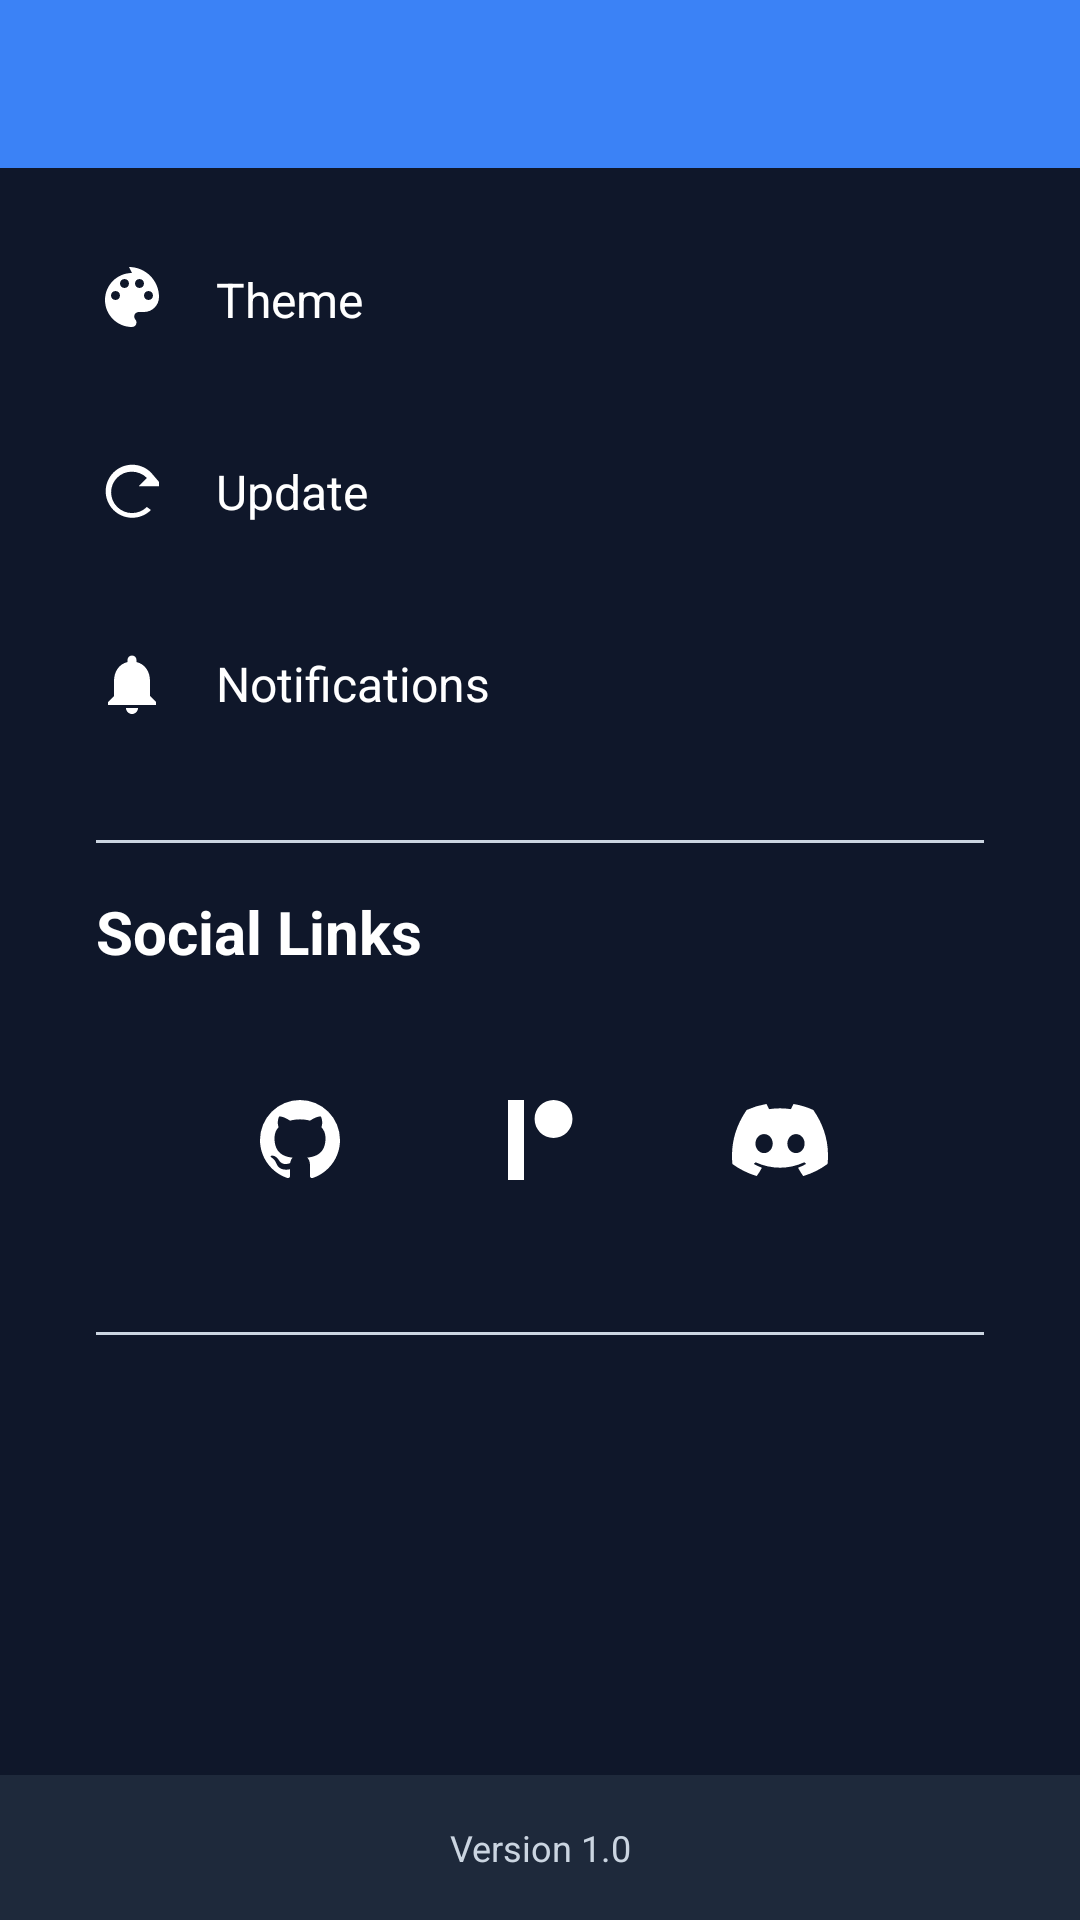

Reconstruct the res/layout file that produces this screen, plus the resources it refers to.
<!-- AndroidManifest.xml: activity theme Theme.ClashBerry -->
<!-- res/layout/activity_settings.xml -->
<?xml version="1.0" encoding="utf-8"?>
<LinearLayout xmlns:android="http://schemas.android.com/apk/res/android"
    xmlns:app="http://schemas.android.com/apk/res-auto"
    android:layout_width="match_parent"
    android:layout_height="match_parent"
    android:orientation="vertical"
    android:background="@color/background_primary">

    
    <androidx.appcompat.widget.Toolbar
        android:id="@+id/toolbar"
        android:layout_width="match_parent"
        android:layout_height="?attr/actionBarSize"
        android:background="@color/accent_color"
        android:theme="@style/ThemeOverlay.AppCompat.Dark.ActionBar"
        app:popupTheme="@style/ThemeOverlay.AppCompat.Light" />

    
    <ScrollView
        android:layout_width="match_parent"
        android:layout_height="0dp"
        android:layout_weight="1">

        <LinearLayout
            android:layout_width="match_parent"
            android:layout_height="wrap_content"
            android:orientation="vertical"
            android:padding="16dp">

            
            <LinearLayout
                android:id="@+id/theme_option"
                android:layout_width="match_parent"
                android:layout_height="wrap_content"
                android:orientation="horizontal"
                android:padding="16dp"
                android:background="@color/transparent"
                android:layout_marginBottom="8dp"
                android:gravity="center_vertical">

                <ImageView
                    android:layout_width="24dp"
                    android:layout_height="24dp"
                    android:src="@drawable/ic_palette"
                    android:contentDescription="@string/theme" />

                <TextView
                    android:layout_width="0dp"
                    android:layout_height="wrap_content"
                    android:layout_weight="1"
                    android:layout_marginStart="16dp"
                    android:text="@string/theme"
                    android:textSize="16sp"
                    android:textColor="@color/text_color" />

            </LinearLayout>

            <LinearLayout
                android:id="@+id/update_option"
                android:layout_width="match_parent"
                android:layout_height="wrap_content"
                android:orientation="horizontal"
                android:padding="16dp"
                android:background="@color/transparent"
                android:layout_marginBottom="8dp"
                android:gravity="center_vertical">

                <ImageView
                    android:layout_width="24dp"
                    android:layout_height="24dp"
                    android:src="@drawable/ic_update"
                    android:contentDescription="@string/update" />

                <TextView
                    android:layout_width="0dp"
                    android:layout_height="wrap_content"
                    android:layout_weight="1"
                    android:layout_marginStart="16dp"
                    android:text="@string/update"
                    android:textSize="16sp"
                    android:textColor="@color/text_color" />

            </LinearLayout>

            <LinearLayout
                android:id="@+id/notifications_option"
                android:layout_width="match_parent"
                android:layout_height="wrap_content"
                android:orientation="horizontal"
                android:padding="16dp"
                android:background="@color/transparent"
                android:layout_marginBottom="24dp"
                android:gravity="center_vertical">

                <ImageView
                    android:layout_width="24dp"
                    android:layout_height="24dp"
                    android:src="@drawable/ic_notifications"
                    android:contentDescription="@string/notifications" />

                <TextView
                    android:layout_width="0dp"
                    android:layout_height="wrap_content"
                    android:layout_weight="1"
                    android:layout_marginStart="16dp"
                    android:text="@string/notifications"
                    android:textSize="16sp"
                    android:textColor="@color/text_color" />

            </LinearLayout>

            
            <View
                android:layout_width="match_parent"
                android:layout_height="1dp"
                android:background="@color/text_color_secondary"
                android:layout_marginHorizontal="16dp"
                android:layout_marginBottom="16dp" />

            
            <TextView
                android:layout_width="match_parent"
                android:layout_height="wrap_content"
                android:text="Social Links"
                android:textSize="20sp"
                android:textStyle="bold"
                android:textColor="@color/text_color"
                android:layout_marginBottom="16dp"
                android:layout_marginHorizontal="16dp" />

            
            <LinearLayout
                android:layout_width="match_parent"
                android:layout_height="wrap_content"
                android:orientation="horizontal"
                android:gravity="center"
                android:padding="16dp"
                android:layout_marginBottom="24dp">

                <ImageView
                    android:id="@+id/github_icon"
                    android:layout_width="48dp"
                    android:layout_height="48dp"
                    android:src="@drawable/ic_github"
                    android:background="@color/transparent"
                    android:padding="8dp"
                    android:layout_marginEnd="32dp"
                    android:contentDescription="@string/github" />

                <ImageView
                    android:id="@+id/patreon_icon"
                    android:layout_width="48dp"
                    android:layout_height="48dp"
                    android:src="@drawable/ic_patreon"
                    android:background="@color/transparent"
                    android:padding="8dp"
                    android:layout_marginEnd="32dp"
                    android:contentDescription="@string/patreon" />

                <ImageView
                    android:id="@+id/discord_icon"
                    android:layout_width="48dp"
                    android:layout_height="48dp"
                    android:src="@drawable/ic_discord"
                    android:background="@color/transparent"
                    android:padding="8dp"
                    android:contentDescription="@string/discord" />

            </LinearLayout>

            
            <View
                android:layout_width="match_parent"
                android:layout_height="1dp"
                android:background="@color/text_color_secondary"
                android:layout_marginHorizontal="16dp" />

        </LinearLayout>

    </ScrollView>

    
    <TextView
        android:id="@+id/app_version"
        android:layout_width="match_parent"
        android:layout_height="wrap_content"
        android:text="Version 1.0"
        android:textSize="12sp"
        android:textColor="@color/text_color_secondary"
        android:gravity="center"
        android:padding="16dp"
        android:background="@color/background_secondary" />

</LinearLayout>
<!-- resources referenced by this layout -->
<resources>
  <color name="accent_color">#3B82F6</color>
  <color name="background_primary">#0F172A</color>
  <color name="background_secondary">#1E293B</color>
  <color name="text_color">#FFFFFF</color>
  <color name="text_color_secondary">#CBD5E1</color>
  <color name="transparent">#00000000</color>
  <!-- drawable ic_notifications (drawable) -->
  <vector xmlns:android="http://schemas.android.com/apk/res/android"
      android:width="24dp"
      android:height="24dp"
      android:viewportWidth="24"
      android:viewportHeight="24"
      android:tint="@color/text_color">
    <path
        android:fillColor="@android:color/white"
        android:pathData="M12,22c1.1,0 2,-0.9 2,-2h-4c0,1.1 0.89,2 2,2zM18,16v-5c0,-3.07 -1.64,-5.64 -4.5,-6.32V4c0,-0.83 -0.67,-1.5 -1.5,-1.5s-1.5,0.67 -1.5,1.5v0.68C7.63,5.36 6,7.92 6,11v5l-2,2v1h16v-1l-2,-2z"/>
  </vector>
  <!-- drawable ic_palette (drawable) -->
  <vector xmlns:android="http://schemas.android.com/apk/res/android"
      android:width="24dp"
      android:height="24dp"
      android:viewportWidth="24"
      android:viewportHeight="24"
      android:tint="?android:attr/textColorPrimary">
    <path
        android:fillColor="@android:color/white"
        android:pathData="M12,3c-4.97,0 -9,4.03 -9,9s4.03,9 9,9c0.83,0 1.5,-0.67 1.5,-1.5 0,-0.39 -0.15,-0.74 -0.39,-1.01 -0.23,-0.26 -0.38,-0.61 -0.38,-0.99 0,-0.83 0.67,-1.5 1.5,-1.5L16,16c2.76,0 5,-2.24 5,-5 0,-5.52 -4.48,-10 -10,-10zM6.5,12c-0.83,0 -1.5,-0.67 -1.5,-1.5S5.67,9 6.5,9 8,9.67 8,10.5 7.33,12 6.5,12zM9.5,8C8.67,8 8,7.33 8,6.5S8.67,5 9.5,5s1.5,0.67 1.5,1.5S10.33,8 9.5,8zM14.5,8c-0.83,0 -1.5,-0.67 -1.5,-1.5S13.67,5 14.5,5 16,5.67 16,6.5 15.33,8 14.5,8zM17.5,12c-0.83,0 -1.5,-0.67 -1.5,-1.5S16.67,9 17.5,9s1.5,0.67 1.5,1.5 -0.67,1.5 -1.5,1.5z"/>
  </vector>
  <!-- drawable ic_patreon (drawable) -->
  <vector xmlns:android="http://schemas.android.com/apk/res/android"
      android:width="24dp"
      android:height="24dp"
      android:viewportWidth="24"
      android:viewportHeight="24"
      android:tint="@color/text_color">
    <path
        android:fillColor="@android:color/white"
        android:pathData="M15.386,2c-2.633,0 -4.735,2.102 -4.735,4.735s2.102,4.735 4.735,4.735 4.735,-2.102 4.735,-4.735S18.019,2 15.386,2zM4,2v20h4V2H4z"/>
  </vector>
  <!-- drawable ic_update (drawable) -->
  <vector xmlns:android="http://schemas.android.com/apk/res/android"
      android:width="24dp"
      android:height="24dp"
      android:viewportWidth="24"
      android:viewportHeight="24"
      android:tint="@color/text_color">
    <path
        android:fillColor="@android:color/white"
        android:pathData="M21,10.12h-6.78l2.74,-2.82c-2.73,-2.7 -7.15,-2.8 -9.88,-0.1c-2.73,2.71 -2.73,7.08 0,9.79s7.15,2.71 9.88,0L18.32,18c-3.45,3.45 -9.05,3.45 -12.5,0s-3.45,-9.05 0,-12.5s9.05,-3.45 12.5,0L21,8.62V10.12z"/>
  </vector>
  <string name="discord">Discord</string>
  <string name="github">GitHub</string>
  <string name="notifications">Notifications</string>
  <string name="patreon">Patreon</string>
  <string name="theme">Theme</string>
  <string name="update">Update</string>
  <style name="Theme.ClashBerry" parent="Base.Theme.ClashBerry" />
  <color name="accent_color_dark">#1E3A8A</color>
  <color name="error_color">#F44336</color>
</resources>
